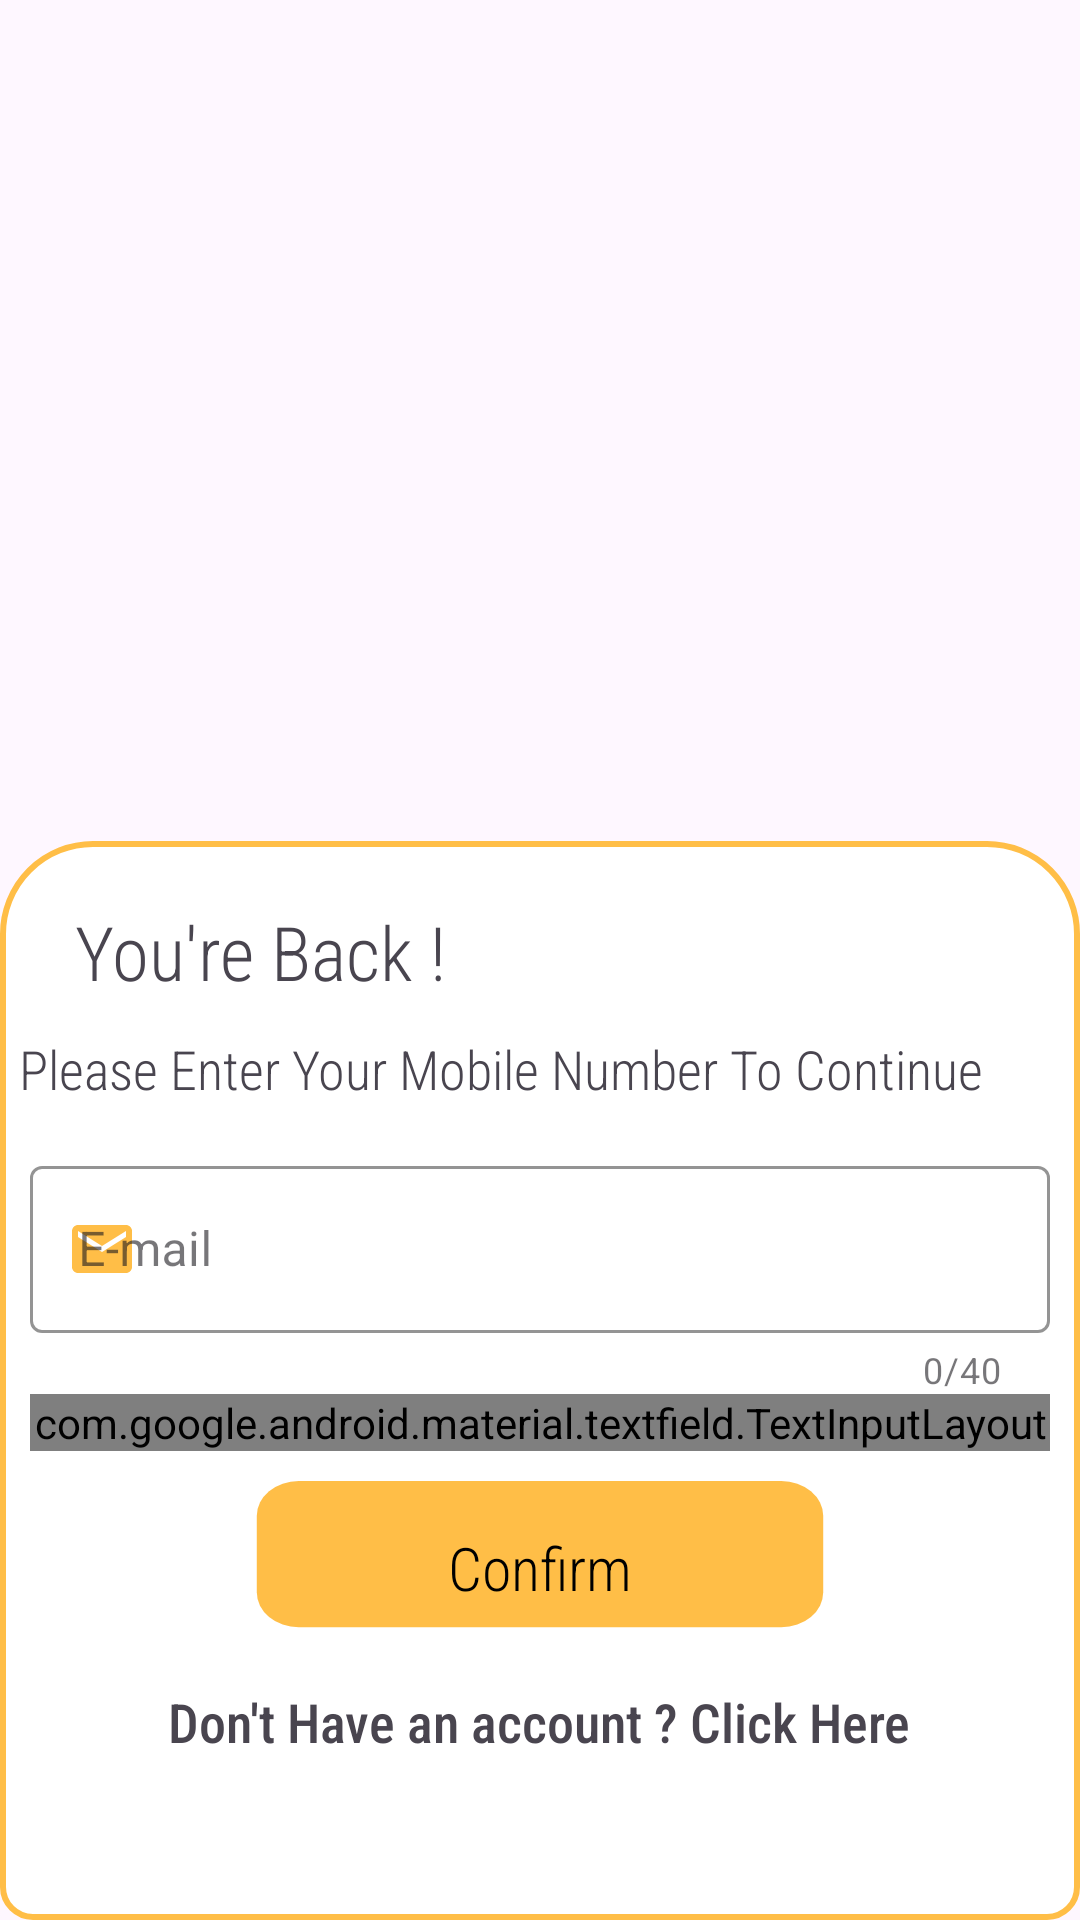

The Android layout XML behind this screen, and the referenced resources:
<!-- AndroidManifest.xml: application theme Theme.ZenSmartBikes -->
<!-- res/layout/fragment_login.xml -->
<?xml version="1.0" encoding="utf-8"?>
<FrameLayout xmlns:android="http://schemas.android.com/apk/res/android"
    xmlns:tools="http://schemas.android.com/tools"
    android:layout_width="match_parent"
    android:layout_height="match_parent"
    xmlns:app="http://schemas.android.com/apk/res-auto"
    tools:context=".LoginScreen.LoginFragment"
    android:background="@drawable/splash_screen_bg">

    <androidx.constraintlayout.widget.ConstraintLayout
        android:layout_width="match_parent"
        android:layout_height="match_parent"
        android:orientation="vertical">

        <androidx.core.widget.NestedScrollView
            android:id="@+id/container"
            android:layout_width="match_parent"
            android:layout_height="match_parent"
            android:fillViewport="true"
            android:isScrollContainer="true"
            app:layout_constraintBottom_toTopOf="@+id/bottomContainer"
            app:layout_constraintTop_toTopOf="parent"
            app:layout_constraintLeft_toLeftOf="parent"
            app:layout_constraintRight_toRightOf="parent">

            <androidx.constraintlayout.widget.ConstraintLayout
                android:layout_width="match_parent"
                android:layout_height="match_parent">
            </androidx.constraintlayout.widget.ConstraintLayout>
        </androidx.core.widget.NestedScrollView>

        <LinearLayout
            android:id="@+id/bottomContainer"
            android:layout_width="match_parent"
            android:layout_height="wrap_content"
            android:background="@drawable/verifyotplowerimg"
            android:gravity="end"
            android:orientation="vertical"
            app:layout_constraintBottom_toBottomOf="parent"
            app:layout_constraintRight_toRightOf="parent"
            app:layout_constraintStart_toStartOf="parent">

            <TextView
                android:layout_width="wrap_content"
                android:layout_height="wrap_content"
                android:layout_gravity="start"
                android:layout_marginStart="25dp"
                android:layout_marginTop="20dp"
                android:fontFamily="sans-serif-condensed-light"
                android:text="You're Back ! "
                android:textSize="25dp" />

            <TextView
                android:layout_width="wrap_content"
                android:layout_height="wrap_content"
                android:layout_gravity="center"
                android:layout_marginStart="5dp"
                android:layout_marginTop="10dp"
                android:layout_marginEnd="18dp"
                android:layout_marginBottom="5dp"
                android:fontFamily="sans-serif-condensed-light"
                android:text="Please Enter Your Mobile Number To Continue"
                android:textSize="18dp" />

            <com.google.android.material.textfield.TextInputLayout
                android:id="@+id/EmailTextInputLayout"
                android:layout_width="match_parent"
                android:layout_height="wrap_content"
                style="@style/Widget.MaterialComponents.TextInputLayout.OutlinedBox"
                android:layout_marginStart="10dp"
                android:layout_marginTop="10dp"
                android:layout_marginEnd="10dp"
                android:hint="E-mail"
                app:hintTextColor="#FFBE47"
                app:counterEnabled="true"
                app:counterMaxLength="40"
                app:startIconTint="#FFBE47"
                app:startIconDrawable="@drawable/ic_baseline_email_24"
                app:boxStrokeColor="#FFBE47"
                android:layout_gravity="center"
                >
                <com.google.android.material.textfield.TextInputEditText
                    android:id="@+id/RiderEmail"
                    android:layout_width="match_parent"
                    android:layout_height="wrap_content"
                    android:maxLength="40"
                    android:inputType="text"
                    android:textCursorDrawable="@drawable/cursor"

                    />
            </com.google.android.material.textfield.TextInputLayout>

            <com.google.android.material.textfield.TextInputLayout
                android:id="@+id/passwordTextInputLayout"
                style="@style/Widget.MaterialComponents.TextInputLayout.OutlinedBox"
                android:layout_width="match_parent"
                android:layout_height="wrap_content"
                android:layout_marginStart="10dp"
                android:layout_marginEnd="10dp"
                android:hint="Password"
                app:boxStrokeColor="#FFBE47"
                app:passwordToggleEnabled="true"
                app:passwordToggleDrawable="@drawable/password_toggle_selector"
                app:passwordToggleTint="#FFBE47">

                <com.google.android.material.textfield.TextInputEditText
                    android:id="@+id/passwordEditText"
                    android:layout_width="match_parent"
                    android:layout_height="wrap_content"
                    android:layout_marginTop="8dp"
                   android:inputType="textPassword"
                   android:textCursorDrawable="@drawable/cursor"/>
            </com.google.android.material.textfield.TextInputLayout>

            <androidx.appcompat.widget.AppCompatButton
                android:id="@+id/loginconfirm"
                android:layout_width="200dp"
                android:layout_height="wrap_content"
                android:layout_gravity="center"
                android:layout_marginTop="10dp"
                android:background="@drawable/educationaluibutton"
                android:fontFamily="sans-serif-condensed-light"
                android:text="Confirm"
                android:textAllCaps="false"
                android:textColor="@color/black"
                android:textSize="20dp" />

            <TextView
                android:id="@+id/loginsignuptext"
                android:layout_width="wrap_content"
                android:layout_height="wrap_content"
                android:layout_gravity="center"
                android:layout_marginTop="10dp"
                android:layout_marginBottom="20dp"
                android:fontFamily="sans-serif-condensed-medium"
                android:text="Don't Have an account ? Click Here"
                android:textSize="18dp" />

            <TextView
                android:id="@+id/ToastContainer"
                android:layout_width="wrap_content"
                android:layout_height="wrap_content"
                android:layout_gravity="center"
                android:layout_marginTop="5dp"
                android:layout_marginBottom="10dp" />

        </LinearLayout>

    </androidx.constraintlayout.widget.ConstraintLayout>

</FrameLayout>
<!-- resources referenced by this layout -->
<resources>
  <color name="black">#FF000000</color>
  <!-- drawable cursor (drawable) -->
  <?xml version="1.0" encoding="utf-8"?>
      <shape xmlns:android="http://schemas.android.com/apk/res/android">
          <size android:width="2dp" />
          <solid android:color="#FFBE47" />
      </shape>
  <!-- drawable educationaluibutton (drawable) -->
  <layer-list xmlns:android="http://schemas.android.com/apk/res/android">
  <item
      android:drawable="@drawable/vector_without_shadow"
      android:top="4dp"
      android:right="4dp"
      android:bottom="4dp"
      android:left="4dp" />
  <item>
      <vector
          android:width="143dp"
          android:height="50dp"
          android:viewportWidth="143"
          android:viewportHeight="50">
          <path
              android:pathData="M14,0L129,0A10,10 0,0 1,139 10L139,32A10,10 0,0 1,129 42L14,42A10,10 0,0 1,4 32L4,10A10,10 0,0 1,14 0z"
              android:fillColor="#FFBE47"
              android:fillAlpha="1"/>
      </vector>
  </item>
  </layer-list>
  <!-- drawable ic_baseline_email_24 (drawable) -->
  <vector android:height="24dp" android:tint="#FFBE47"
      android:viewportHeight="24" android:viewportWidth="24"
      android:width="24dp" xmlns:android="http://schemas.android.com/apk/res/android">
      <path android:fillColor="@android:color/white" android:pathData="M20,4L4,4c-1.1,0 -1.99,0.9 -1.99,2L2,18c0,1.1 0.9,2 2,2h16c1.1,0 2,-0.9 2,-2L22,6c0,-1.1 -0.9,-2 -2,-2zM20,8l-8,5 -8,-5L4,6l8,5 8,-5v2z"/>
  </vector>
  <!-- drawable password_toggle_selector (drawable) -->
  <?xml version="1.0" encoding="utf-8"?>
  <selector xmlns:android="http://schemas.android.com/apk/res/android">
          <item android:drawable="@drawable/hidepassword"
              android:state_checked="true"/>
          <item android:drawable="@drawable/showpassword"
              android:state_checked="false"/>
      </selector>
  <!-- drawable verifyotplowerimg (drawable) -->
  <?xml version="1.0" encoding="utf-8"?>
  <shape  xmlns:android="http://schemas.android.com/apk/res/android"
      android:shape="rectangle">
          <solid android:color="@color/white">
          </solid>
          <stroke android:color="#FFBE47" android:width="2dp">
          </stroke>
      <corners android:topRightRadius="30dp" android:topLeftRadius="30dp" android:bottomLeftRadius="10dp" android:bottomRightRadius="10dp"></corners>
          <size android:width="1920dp" android:height="320dp"></size>
  
      </shape>
  <style name="Theme.ZenSmartBikes" parent="Base.Theme.ZenSmartBikes" />
  <!-- drawable vector_without_shadow (drawable) -->
  <?xml version="1.0" encoding="utf-8"?>
  <vector xmlns:android="http://schemas.android.com/apk/res/android"
      android:width="143dp"
      android:height="50dp"
      android:viewportWidth="143"
      android:viewportHeight="50">
      <path
          android:pathData="M14,0L129,0A10,10 0,0 1,139 10L139,32A10,10 0,0 1,129 42L14,42A10,10 0,0 1,4 32L4,10A10,10 0,0 1,14 0z"
          android:fillColor="#FFBE47"
          android:fillAlpha="1"/>
  </vector>
  <color name="white">#FFFFFFFF</color>
  <style name="Base.Theme.ZenSmartBikes" parent="Theme.Material3.DayNight.NoActionBar">
          
           <item name="colorPrimary">@color/AppColor</item>
      </style>
  <color name="AppColor">#FFA500</color>
</resources>
